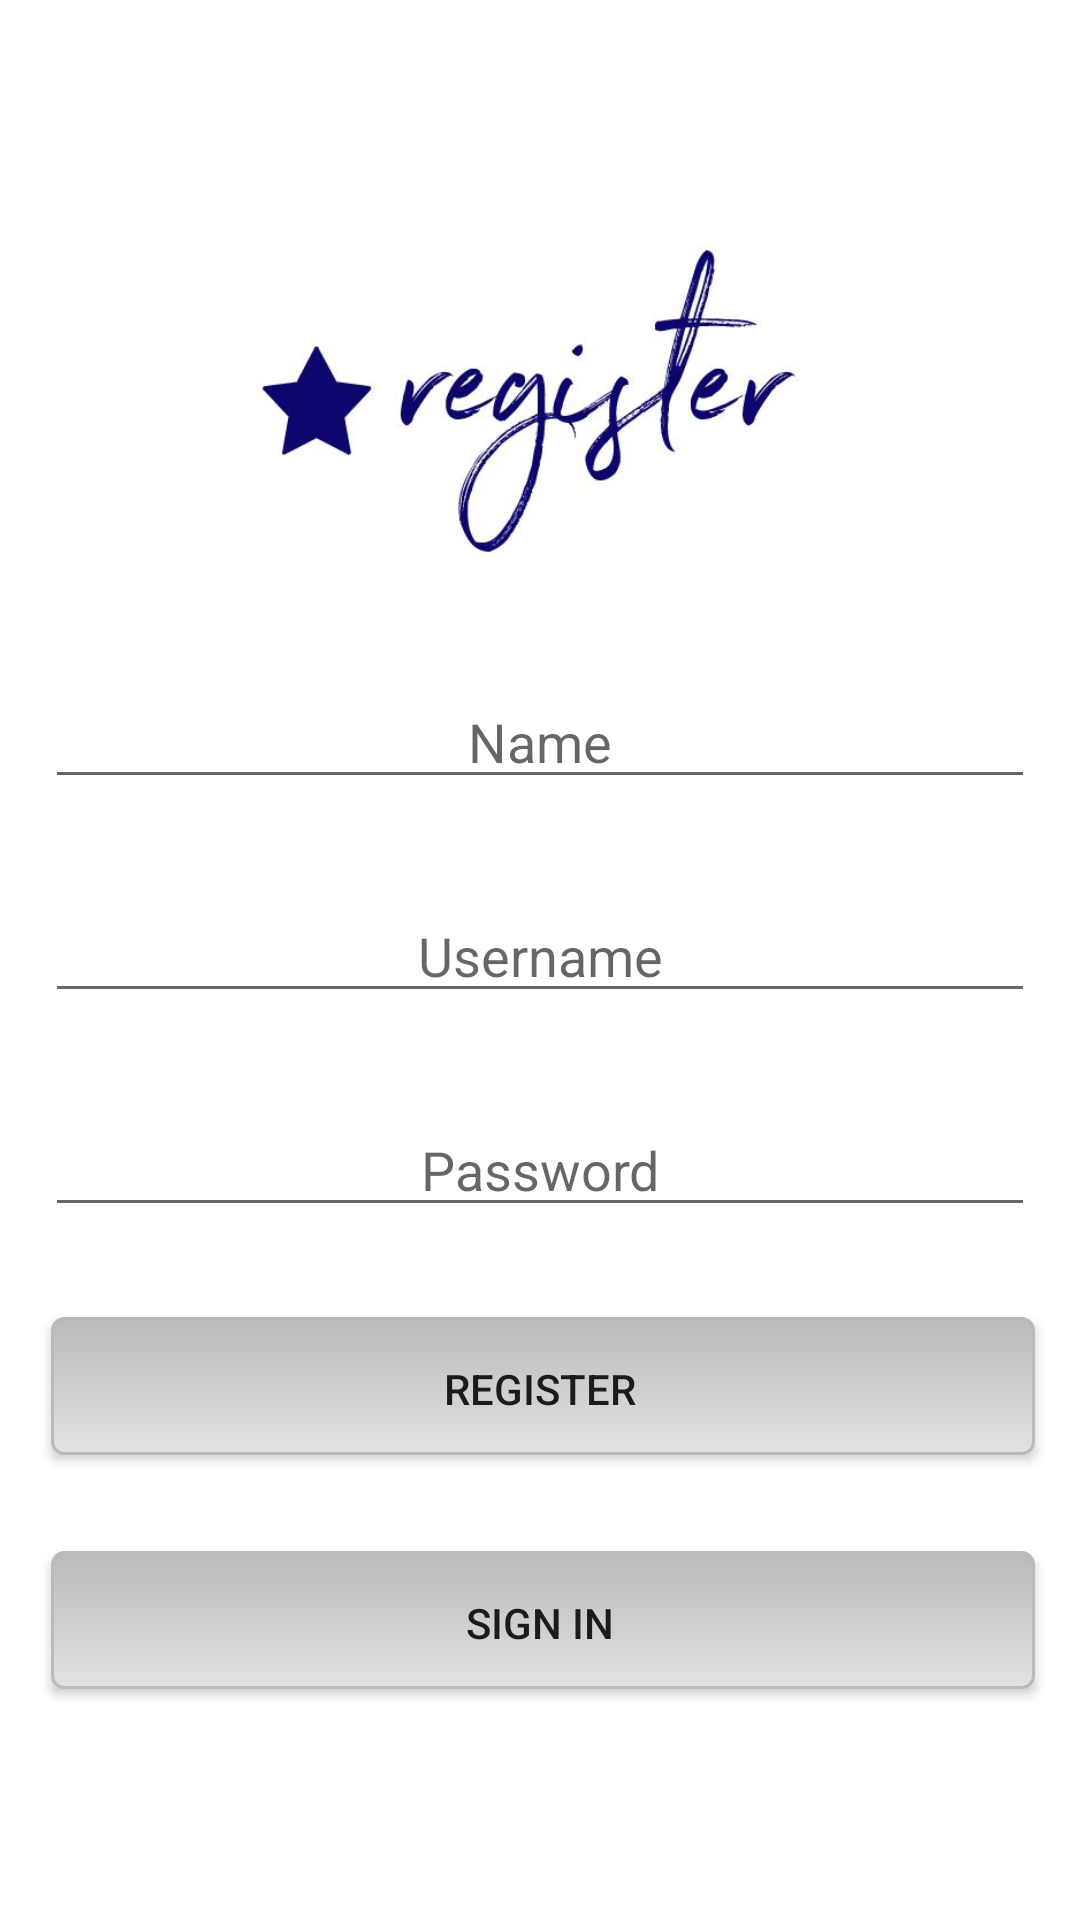

This screen was rendered from an Android layout file. Write that file and the resources it references.
<!-- AndroidManifest.xml: application theme Theme.VYNYLChallenge -->
<!-- res/layout/fragment_register.xml -->
<?xml version="1.0" encoding="utf-8"?>
<layout
    xmlns:android="http://schemas.android.com/apk/res/android"
    xmlns:tools="http://schemas.android.com/tools">

    <data>

    </data>

    <LinearLayout
        android:layout_width="match_parent"
        android:layout_height="match_parent"
        android:gravity="center"
        android:orientation="vertical"
        tools:context=".view.RegisterFragment">

        <ImageView
            android:layout_width="250sp"
            android:layout_height="150sp"
            android:src="@drawable/register"/>

        <EditText
            android:id="@+id/name"
            android:layout_width="match_parent"
            android:layout_height="wrap_content"
            android:ems="10"
            android:gravity="center"
            android:inputType="textPersonName"
            android:hint="Name"
            android:layout_margin="15sp"/>

        <EditText
            android:id="@+id/username"
            android:layout_width="match_parent"
            android:layout_height="wrap_content"
            android:ems="10"
            android:gravity="center"
            android:inputType="textPersonName"
            android:hint="Username"
            android:layout_margin="15sp"/>

        <EditText
            android:id="@+id/password"
            android:layout_width="match_parent"
            android:layout_height="wrap_content"
            android:ems="10"
            android:gravity="center"
            android:inputType="textPassword"
            android:hint="Password"
            android:layout_margin="15sp"/>

        <Button
            android:background="@drawable/button_selector"
            android:id="@+id/register"
            android:layout_width="match_parent"
            android:layout_height="wrap_content"
            android:text="Register"
            android:layout_margin="15sp"/>

        <Button
            android:background="@drawable/button_selector"
            android:id="@+id/signIn"
            android:layout_width="match_parent"
            android:layout_height="wrap_content"
            android:text="Sign In"
            android:layout_margin="15sp"/>



    </LinearLayout>
</layout>
<!-- resources referenced by this layout -->
<resources>
  <!-- drawable button_selector (drawable) -->
  <?xml version="1.0" encoding="utf-8"?>
  <selector
      xmlns:android="http://schemas.android.com/apk/res/android">
      <item>
          <layer-list>
  
  
  
  
  
  
              <item android:bottom="2dp" android:left="2dp">
                  <shape>
                      <gradient android:angle="270"
                          android:endColor="#E2E2E2" android:startColor="#BABABA" />
                      <stroke android:width="1dp" android:color="#BABABA" />
                      <corners android:radius="4dp" />
                      <padding android:bottom="10dp" android:left="10dp"
                          android:right="10dp" android:top="10dp" />
                  </shape>
              </item>
          </layer-list>
      </item>
  
  </selector>
  <!-- drawable register: jpg bitmap (drawable, 24519 bytes) -->
  <style name="Theme.VYNYLChallenge" parent="Theme.MaterialComponents.DayNight.NoActionBar">
          
          <item name="colorPrimary">@color/blue3</item>
          <item name="colorPrimaryVariant">@color/purple_700</item>
          <item name="colorOnPrimary">@color/white</item>
          
          <item name="colorSecondary">@color/teal_200</item>
          <item name="colorSecondaryVariant">@color/teal_700</item>
          <item name="colorOnSecondary">@color/black</item>
          
          <item name="android:statusBarColor" tools:targetApi="l">?attr/colorPrimaryVariant</item>
          
      </style>
  <color name="blue3">#000099</color>
  <color name="purple_700">#FF3700B3</color>
  <color name="white">#FFFFFFFF</color>
  <color name="teal_200">#FF03DAC5</color>
  <color name="teal_700">#FF018786</color>
  <color name="black">#FF000000</color>
</resources>
